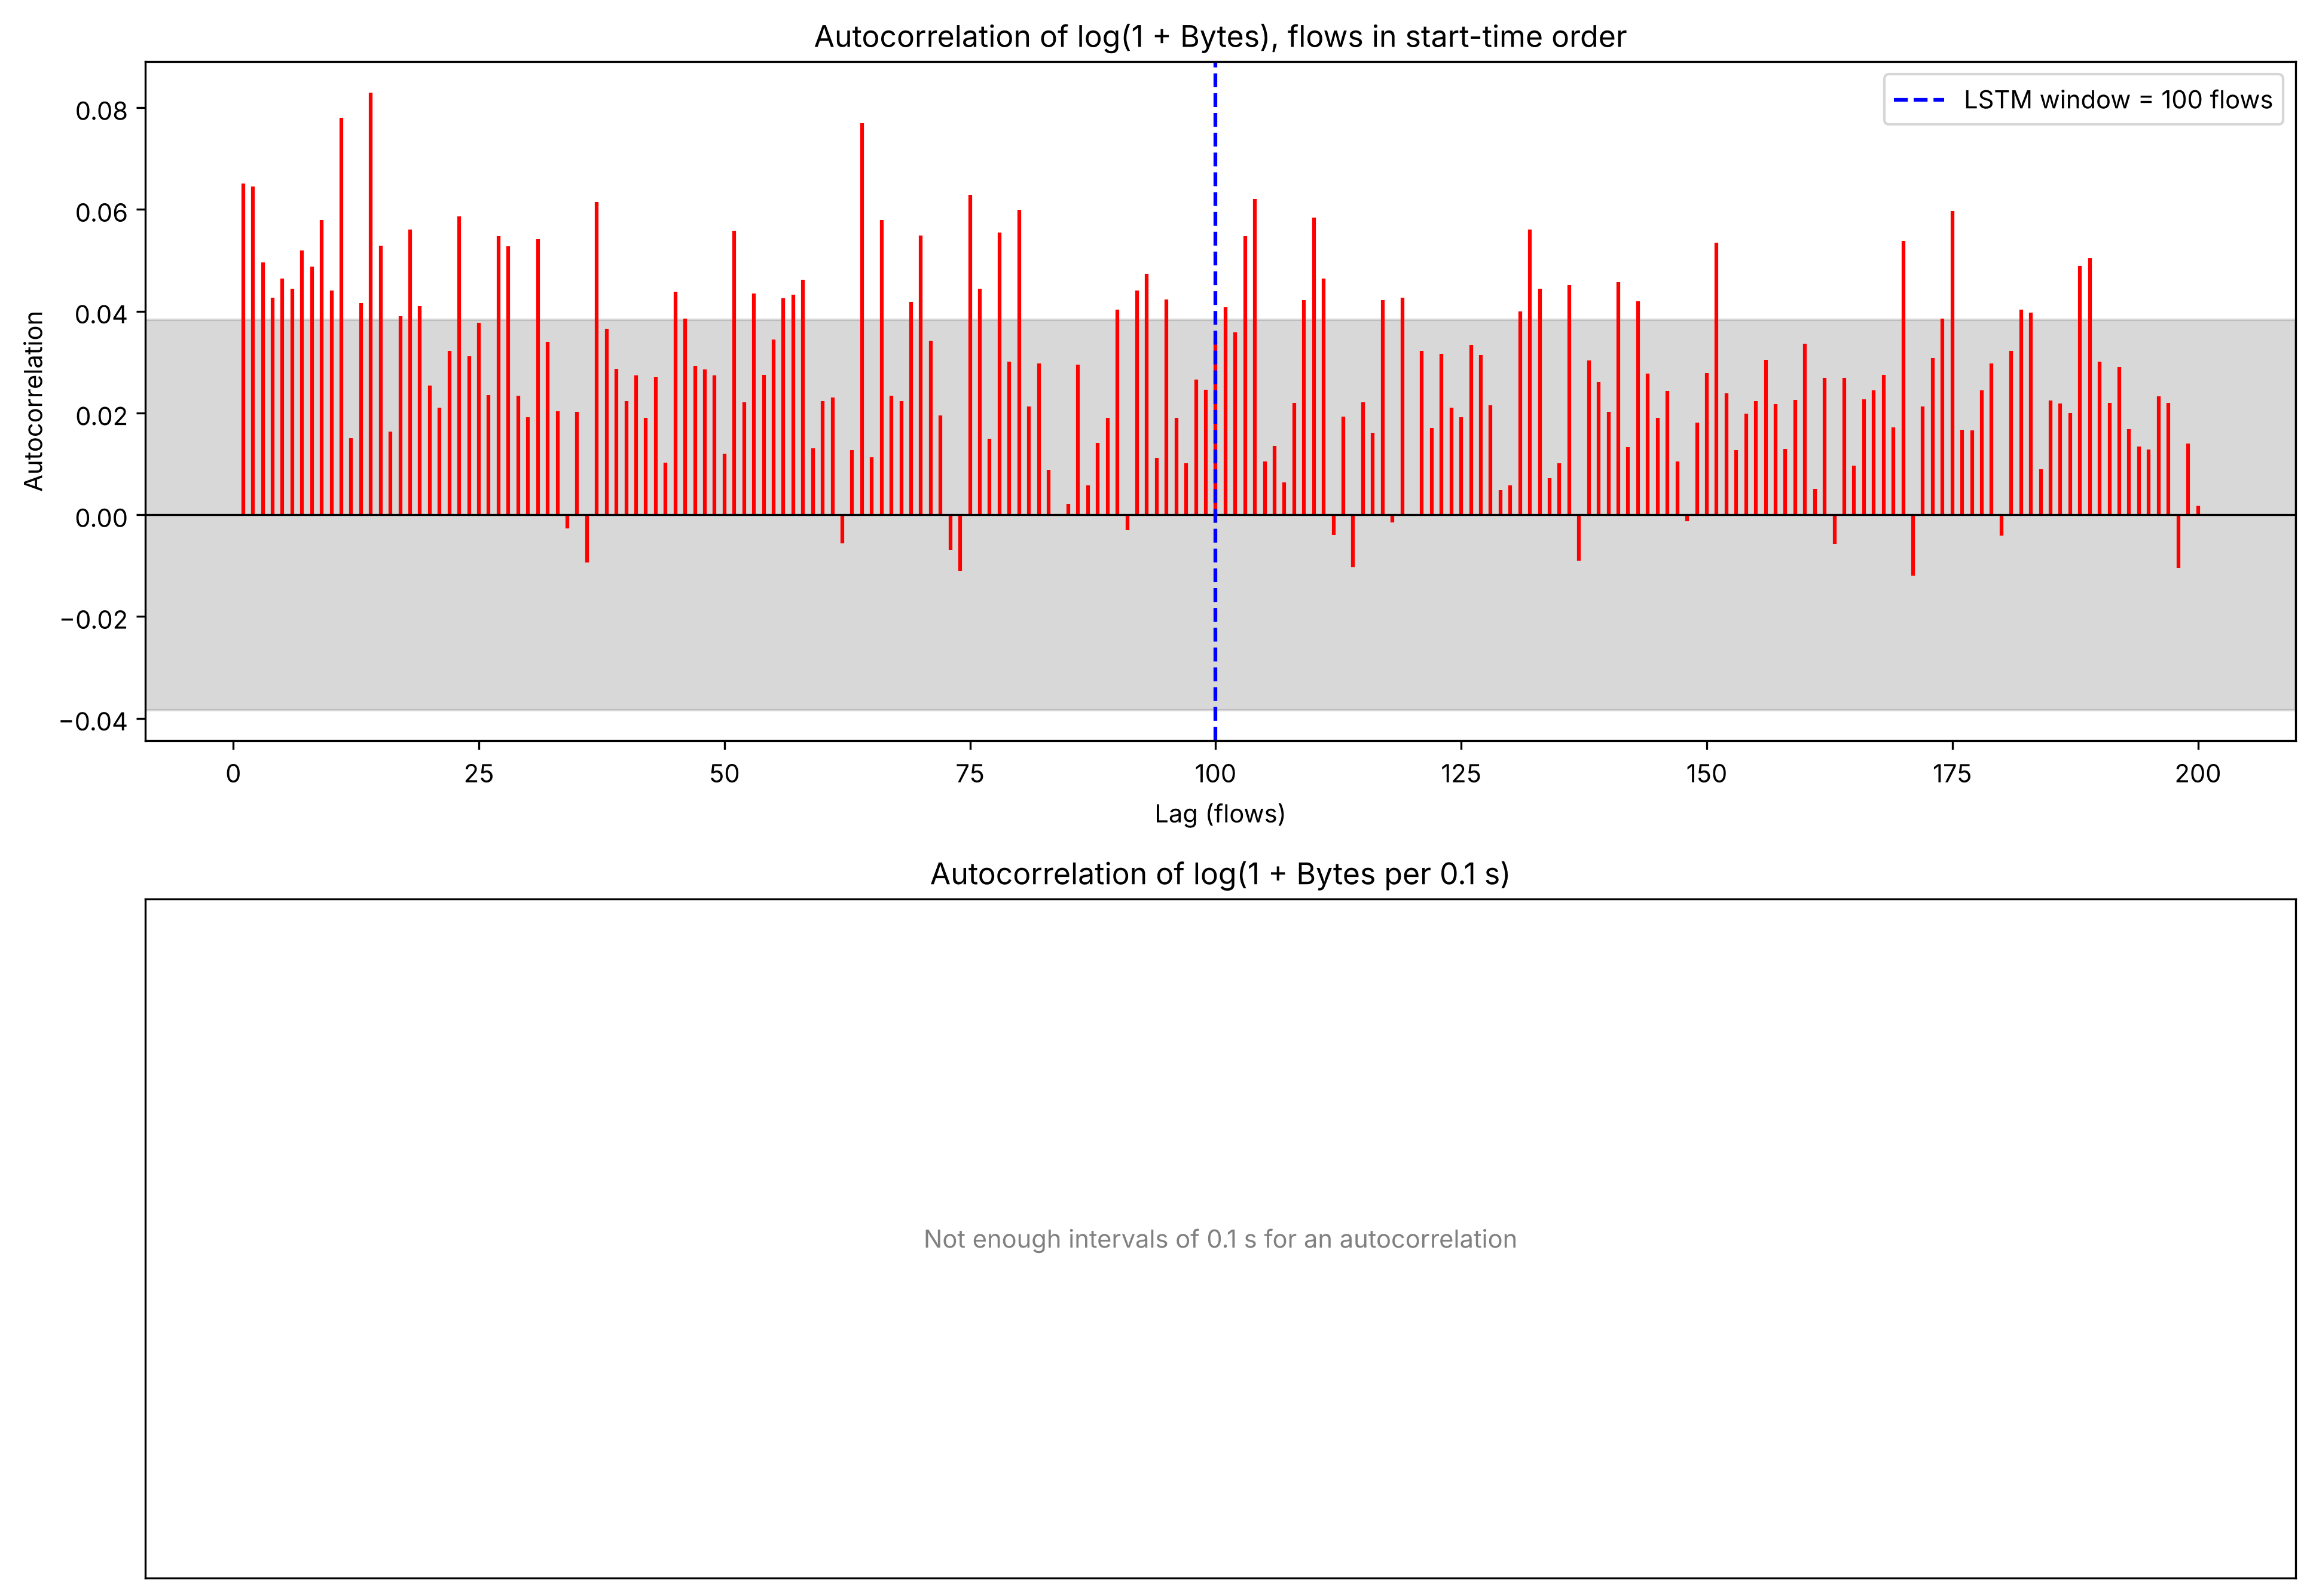

Values plotted in this chart, from the file beside it:
Lag, ACF per flow log(1+Bytes), ACF per 0.1 s log(1+Bytes)
0, 1.0, 1.0
1, 0.06511, 
2, 0.06449, 
3, 0.04955, 
4, 0.0427, 
5, 0.04638, 
6, 0.04443, 
7, 0.05192, 
8, 0.04877, 
9, 0.05793, 
10, 0.04408, 
11, 0.07797, 
12, 0.01505, 
13, 0.04162, 
14, 0.08295, 
15, 0.0529, 
16, 0.01638, 
17, 0.03904, 
18, 0.05611, 
19, 0.04107, 
20, 0.02536, 
21, 0.02106, 
22, 0.03221, 
23, 0.05863, 
24, 0.03116, 
25, 0.03775, 
26, 0.02348, 
27, 0.0548, 
28, 0.05275, 
29, 0.02346, 
30, 0.0192, 
31, 0.05416, 
32, 0.03399, 
33, 0.02039, 
34, -0.00272, 
35, 0.02023, 
36, -0.009361, 
37, 0.06148, 
38, 0.03661, 
39, 0.02866, 
40, 0.02237, 
41, 0.02743, 
42, 0.01911, 
43, 0.02702, 
44, 0.01021, 
45, 0.04386, 
46, 0.03852, 
47, 0.02929, 
48, 0.02862, 
49, 0.0274, 
50, 0.01197, 
51, 0.05584, 
52, 0.02215, 
53, 0.04346, 
54, 0.02746, 
55, 0.0345, 
56, 0.04253, 
57, 0.04328, 
58, 0.04615, 
59, 0.01304, 
... 141 more rows
